7-way image classification set "PBC_balanced_notebook" from GitHub (AslihanINAN/PBCNet-SE-MBConv); label vocabulary: basophil, eosinophil, erythroblast, lymphocyte, monocyte, neutrophil, platelet.

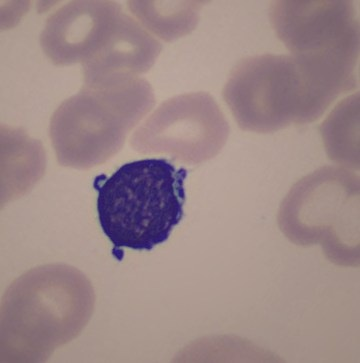
Label: lymphocyte

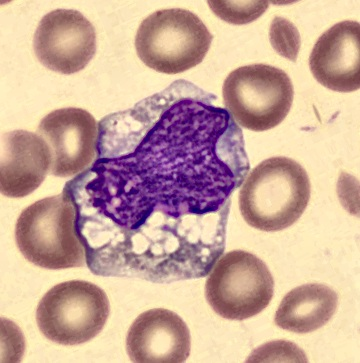
Label: monocyte

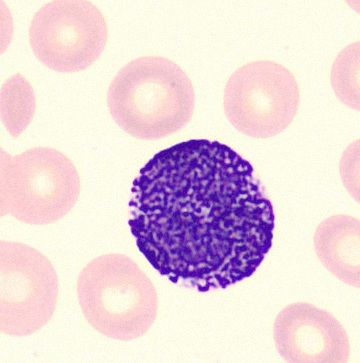
Label: basophil

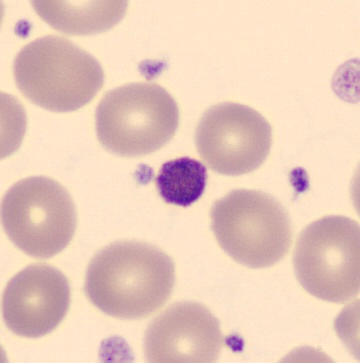
Label: platelet

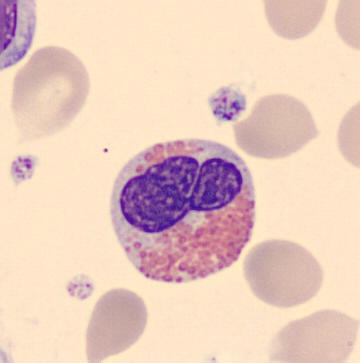
Label: eosinophil

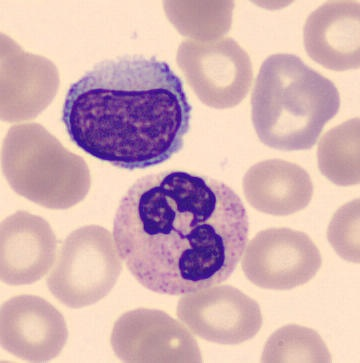
Label: neutrophil
